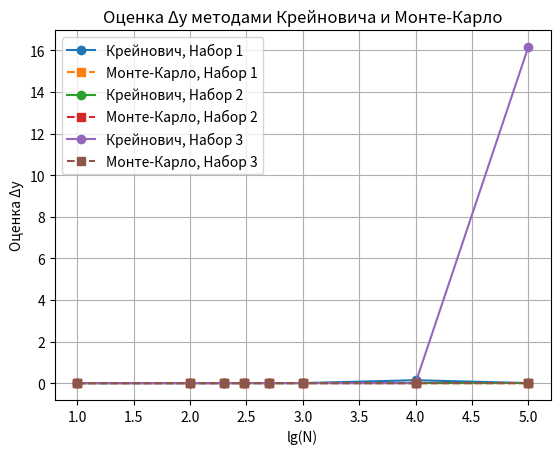
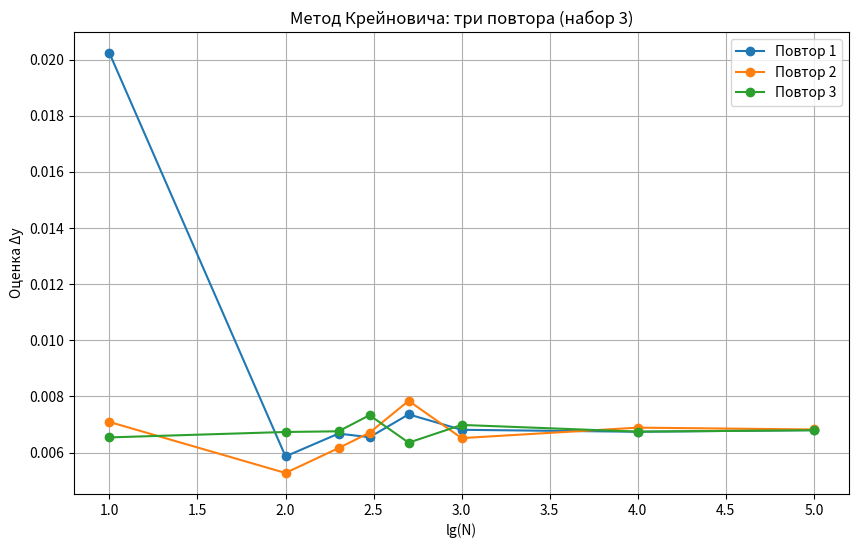
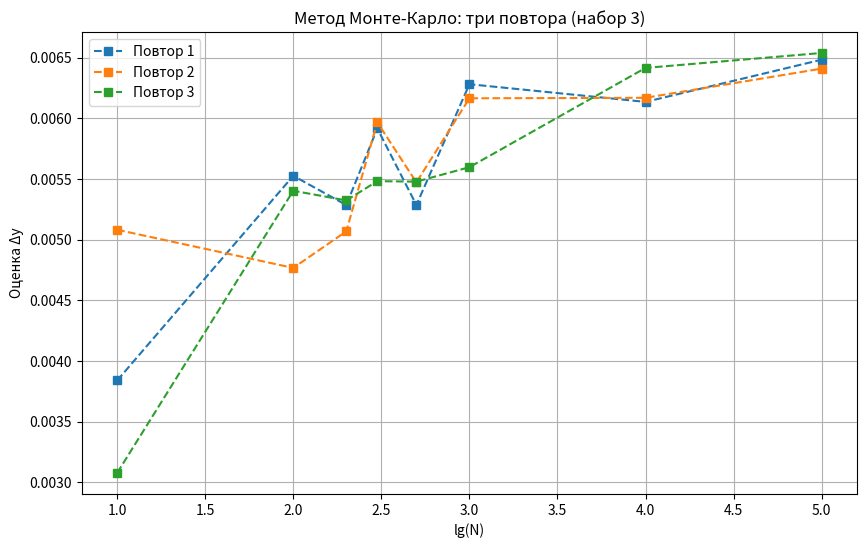

Reproduce these figures in Python, in order.
import numpy as np
import matplotlib.pyplot as plt
from scipy.optimize import fsolve

# Функция, заданная в задании
def f(x1, x2, x3, x4):
    return (x1**2 * x2**2 - x3**2 * x4**2) / (x1 + x2 * x3 * x4)

# Генерация случайных значений по Коши
def generate_cauchy_samples(x, dx, k, N):
    scale = k * dx
    return x + scale * np.tan(np.pi * (np.random.rand(N) - 0.5))

# Метод максимального правдоподобия
def mle_cauchy_scale(dy_sample):
    def equation(d):
        return np.sum(1 / (1 + (dy_sample / d)**2)) - len(dy_sample)/2
    d0 = np.std(dy_sample)
    d_solution = fsolve(equation, d0)
    return np.abs(d_solution[0])

# Метод Крейновича
def kreinovich_method(x_vals, rel_deltas, k, N):
    abs_deltas = [x * delta for x, delta in zip(x_vals, rel_deltas)]
    samples = [generate_cauchy_samples(x, dx, k, N) for x, dx in zip(x_vals, abs_deltas)]
    y_samples = f(*samples)
    y0 = f(*x_vals)
    dy = y_samples - y0
    d_dy = mle_cauchy_scale(dy)
    return np.abs(d_dy) / k

# Генерация по равномерному закону (Метод Монте-Карло)
def generate_uniform_samples(x, dx, N):
    return np.random.uniform(x - dx, x + dx, N)

# Метод Монте-Карло
def monte_carlo_method(x_vals, rel_deltas, N):
    abs_deltas = [x * delta for x, delta in zip(x_vals, rel_deltas)]
    samples = [generate_uniform_samples(x, dx, N) for x, dx in zip(x_vals, abs_deltas)]
    y_samples = f(*samples)
    y0 = f(*x_vals)
    return np.max(np.abs(y_samples - y0))

## Параметры задания
# 3 различных набора данных
x_sets = [
    [1.0, 2.0, 1.5, 3.0],
    [2.0, 1.0, 2.5, 1.5],
    [1.2, 1.8, 2.2, 1.4]
]
rel_deltas = [0.001, 0.001, 0.0005, 0.001]
k = 0.01
N_values = sorted(list({10**1, 10**2, 200, 300, 500, 10**3, 10**4, 10**5}))

# Построение графиков
for i, x_vals in enumerate(x_sets):
    kreinovich_deltas = []
    montecarlo_deltas = []
    for N in N_values:
        kreinovich_deltas.append(kreinovich_method(x_vals, rel_deltas, k, N))
        montecarlo_deltas.append(monte_carlo_method(x_vals, rel_deltas, N))

    plt.plot(np.log10(N_values), kreinovich_deltas, marker='o', label=f'Крейнович, Набор {i+1}')
    plt.plot(np.log10(N_values), montecarlo_deltas, marker='s', linestyle='--', label=f'Монте-Карло, Набор {i+1}')

plt.title("Оценка Δy методами Крейновича и Монте-Карло")
plt.xlabel("lg(N)")
plt.ylabel("Оценка Δy")
plt.grid(True)
plt.legend()
plt.savefig('methods_comparing.png')
plt.show()

# Повторение 3 раза эксперимента для набора №3 методом Крейновича
x_vals = x_sets[2]
plt.figure(figsize=(10, 6))
for rep in range(3):
    kreinovich_deltas = []
    for N in N_values:
        dy = kreinovich_method(x_vals, rel_deltas, k, N)
        kreinovich_deltas.append(dy)
    plt.plot(np.log10(N_values), kreinovich_deltas, marker='o', label=f'Повтор {rep+1}')

plt.title("Метод Крейновича: три повтора (набор 3)")
plt.xlabel("lg(N)")
plt.ylabel("Оценка Δy")
plt.grid(True)
plt.legend()
plt.savefig('kreinovich_last_3_times.png')
plt.show()

# Повторение 3 раза эксперимента для набора №3 методом Монте-Карло
plt.figure(figsize=(10, 6))
for rep in range(3):
    montecarlo_deltas = []
    for N in N_values:
        dy = monte_carlo_method(x_vals, rel_deltas, N)
        montecarlo_deltas.append(dy)
    plt.plot(np.log10(N_values), montecarlo_deltas, marker='s', linestyle='--', label=f'Повтор {rep+1}')

plt.title("Метод Монте-Карло: три повтора (набор 3)")
plt.xlabel("lg(N)")
plt.ylabel("Оценка Δy")
plt.grid(True)
plt.legend()
plt.savefig('montecarlo_last_3_times.png')
plt.show()
